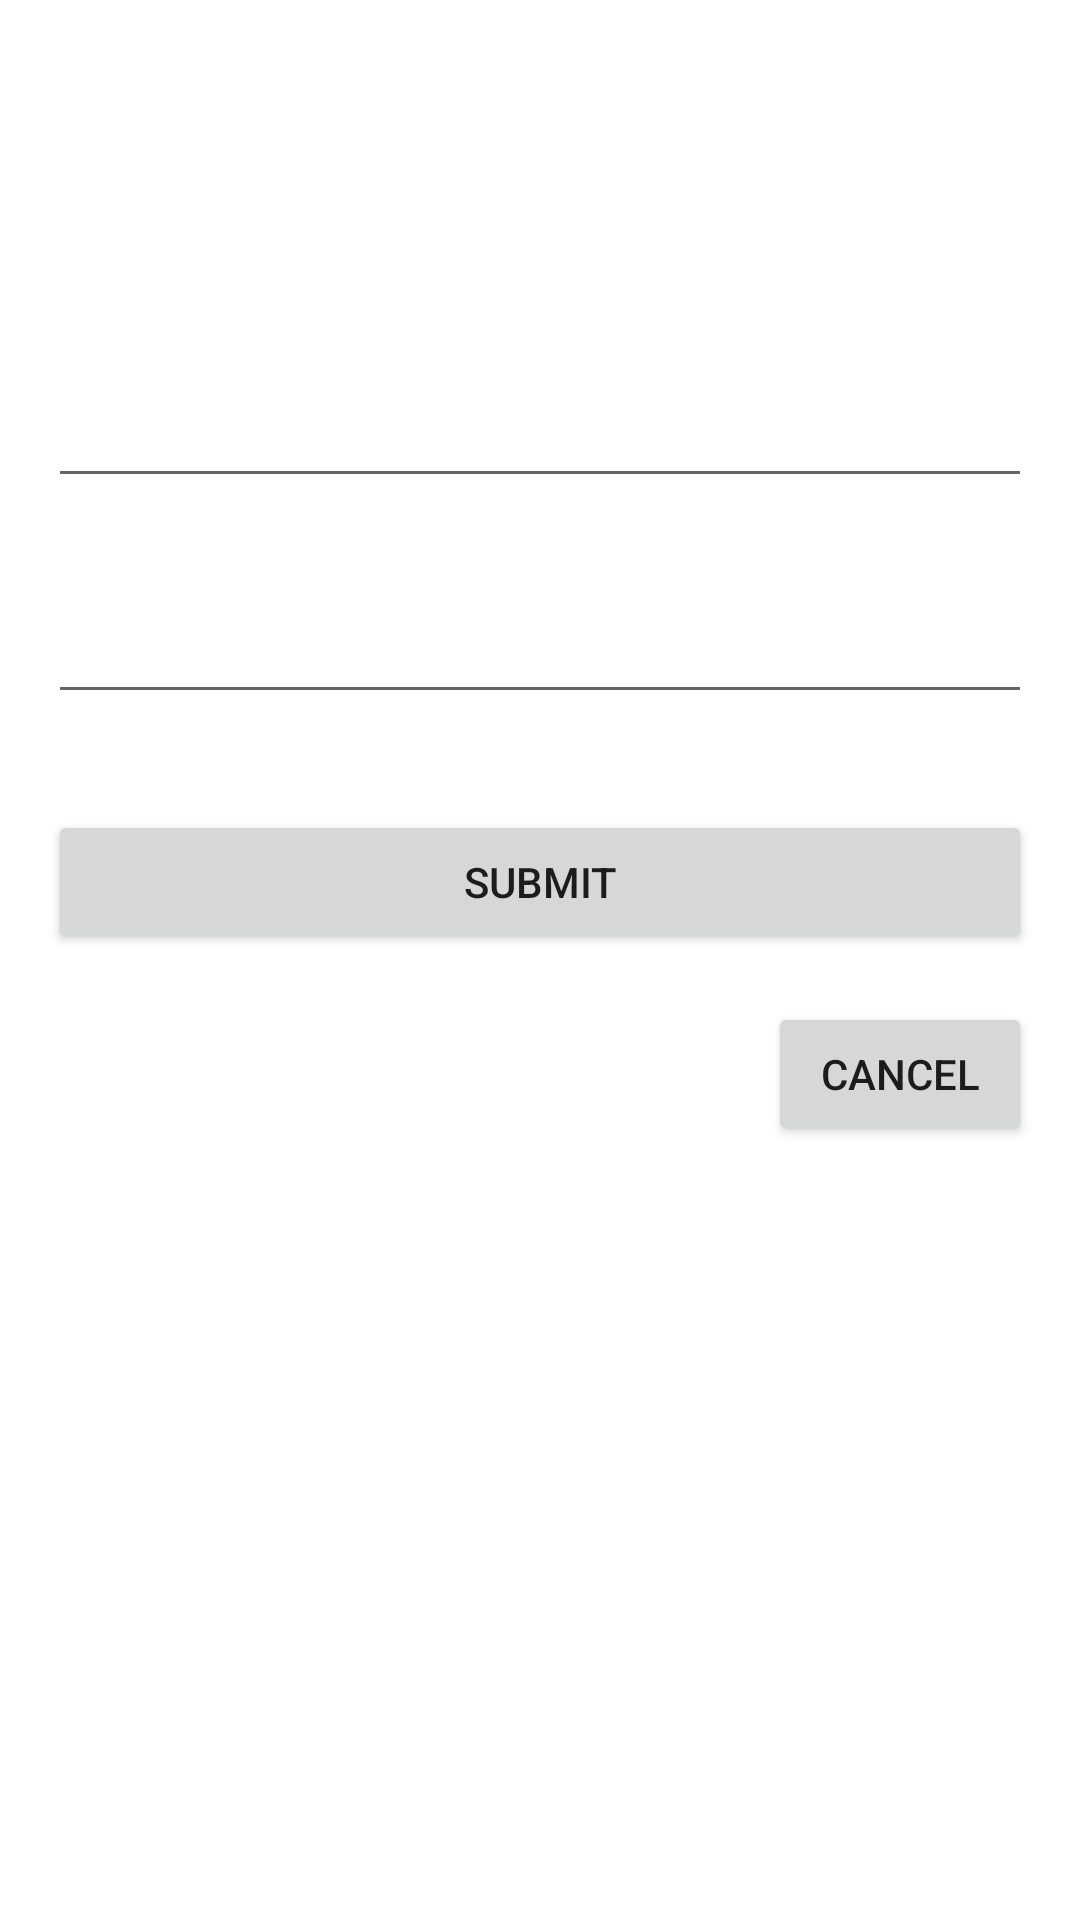

The Android layout XML behind this screen, and the referenced resources:
<!-- AndroidManifest.xml: application theme Theme.LoginApplicaiont -->
<!-- res/layout/fragment_update_account.xml -->
<?xml version="1.0" encoding="utf-8"?>
<androidx.constraintlayout.widget.ConstraintLayout xmlns:android="http://schemas.android.com/apk/res/android"
    xmlns:app="http://schemas.android.com/apk/res-auto"
    xmlns:tools="http://schemas.android.com/tools"
    android:id="@+id/updateAcctText"
    android:layout_width="match_parent"
    android:layout_height="match_parent"
    tools:context=".UpdateAccountFragment">

    <TextView
        android:id="@+id/updatedAcctEmail"
        android:layout_width="wrap_content"
        android:layout_height="wrap_content"
        android:layout_marginTop="75dp"
        android:text="@string/UserNameAcct"
        app:layout_constraintEnd_toEndOf="parent"
        app:layout_constraintStart_toStartOf="parent"
        app:layout_constraintTop_toTopOf="parent" />

    <EditText
        android:id="@+id/updatedAcctName"
        android:layout_width="0dp"
        android:layout_height="wrap_content"
        android:layout_marginStart="16dp"
        android:layout_marginLeft="16dp"
        android:layout_marginTop="24dp"
        android:layout_marginEnd="16dp"
        android:layout_marginRight="16dp"
        android:ems="10"
        android:inputType="textPersonName"
        android:minHeight="48dp"
        app:layout_constraintEnd_toEndOf="parent"
        app:layout_constraintStart_toStartOf="parent"
        app:layout_constraintTop_toBottomOf="@+id/updatedAcctEmail"
        tools:ignore="SpeakableTextPresentCheck" />

    <EditText
        android:id="@+id/updatedAcctPassword"
        android:layout_width="0dp"
        android:layout_height="wrap_content"
        android:layout_marginStart="16dp"
        android:layout_marginLeft="16dp"
        android:layout_marginTop="24dp"
        android:layout_marginEnd="16dp"
        android:layout_marginRight="16dp"
        android:ems="10"
        android:inputType="textPersonName"
        android:minHeight="48dp"
        app:layout_constraintEnd_toEndOf="parent"
        app:layout_constraintStart_toStartOf="parent"
        app:layout_constraintTop_toBottomOf="@+id/updatedAcctName"
        tools:ignore="SpeakableTextPresentCheck" />

    <Button
        android:id="@+id/updateAcctSubmitButton"
        android:layout_width="0dp"
        android:layout_height="wrap_content"
        android:layout_marginStart="16dp"
        android:layout_marginLeft="16dp"
        android:layout_marginTop="32dp"
        android:layout_marginEnd="16dp"
        android:layout_marginRight="16dp"
        android:text="@string/submit"
        app:layout_constraintEnd_toEndOf="parent"
        app:layout_constraintStart_toStartOf="parent"
        app:layout_constraintTop_toBottomOf="@+id/updatedAcctPassword" />

    <Button
        android:id="@+id/updateAcctCancelButton"
        android:layout_width="wrap_content"
        android:layout_height="wrap_content"
        android:layout_marginTop="16dp"
        android:text="@string/cancel"
        app:layout_constraintEnd_toEndOf="@+id/updateAcctSubmitButton"
        app:layout_constraintTop_toBottomOf="@+id/updateAcctSubmitButton" />
</androidx.constraintlayout.widget.ConstraintLayout>
<!-- resources referenced by this layout -->
<resources>
  <string name="UserNameAcct" />
  <string name="cancel">Cancel</string>
  <string name="submit">Submit</string>
  <style name="Theme.LoginApplicaiont" parent="Theme.MaterialComponents.DayNight.DarkActionBar">
          
          <item name="colorPrimary">@color/purple_500</item>
          <item name="colorPrimaryVariant">@color/purple_700</item>
          <item name="colorOnPrimary">@color/white</item>
          
          <item name="colorSecondary">@color/teal_200</item>
          <item name="colorSecondaryVariant">@color/teal_700</item>
          <item name="colorOnSecondary">@color/black</item>
          
          <item name="android:statusBarColor" tools:targetApi="l">?attr/colorPrimaryVariant</item>
          
      </style>
  <!-- not gathered from this repository: default colours our renderer supplied (Android Studio template values) -->
  <color name="purple_500">#FF6200EE</color>
  <color name="purple_700">#FF3700B3</color>
  <color name="teal_200">#FF03DAC5</color>
  <color name="teal_700">#FF018786</color>
  <color name="black">#FF000000</color>
  <color name="white">#FFFFFFFF</color>
</resources>
